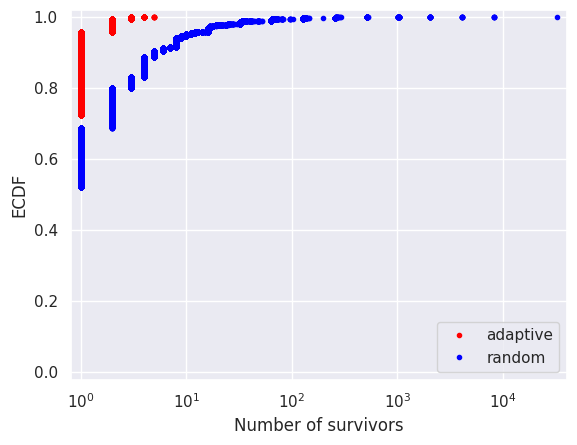

Recreate this plot in Python.
import numpy as np
import matplotlib.pyplot as plt
import seaborn as sns
sns.set()

#Specify parameters

#Number of generations
n_gen = 16

# Chance of having beneficial mutation
r = 1e-5

# Total number of cells
n_cells = 2**(n_gen - 1)

#Adaptive immunity: binomial distribution
ai_samples = np.random.binomial(n_cells, r, size=100000)

#Report mean and std
print ('AI mean:', np.mean(ai_samples))
print ('AI stdv:', np.std(ai_samples))
print ('AI Fano:', np.var(ai_samples) / np.mean(ai_samples))


#Function to draw out of random mutation hypothesis
def draw_random_mutation(n_gen, r):
    """Draw sample under random mutation hypothesis."""
    # Initialize number of mutations
    n_mut = 0

    for g in range(n_gen):
        n_mut = 2*n_mut + np.random.binomial(2**g - 2*n_mut, r)

    return n_mut

def sample_random_mutation(n_gen, r, size=1):
    #Initialize samples
    samples = np.empty(size)

    #draw the samples
    for i in range(size):
        samples[i] = draw_random_mutation(n_gen, r)

    return samples

def ecdf(data):
    """
    Compute x, y values for an empirical distribution
    function
    """
    x = np.sort(data)
    y = np.arange(1, 1+len(x)) /len(x)
    return x, y

x_ai, y_ai = ecdf(ai_samples)

rm_samples = sample_random_mutation(n_gen, r, size=100000)

x_rm, y_rm = ecdf(rm_samples)

plt.close()
plt.semilogx(x_ai, y_ai, linestyle='none', marker='.', color='red')
plt.semilogx(x_rm, y_rm, linestyle='none', marker='.', color='blue')
plt.legend(('adaptive', 'random'), loc = "lower right")
plt.margins(0.02)
plt.ylabel('ECDF')
plt.xlabel('Number of survivors')


#Report mean and std
print ('RM mean:', np.mean(rm_samples))
print ('RM stdv:', np.std(rm_samples))
print ('RM Fano:', np.var(rm_samples) / np.mean(rm_samples))
